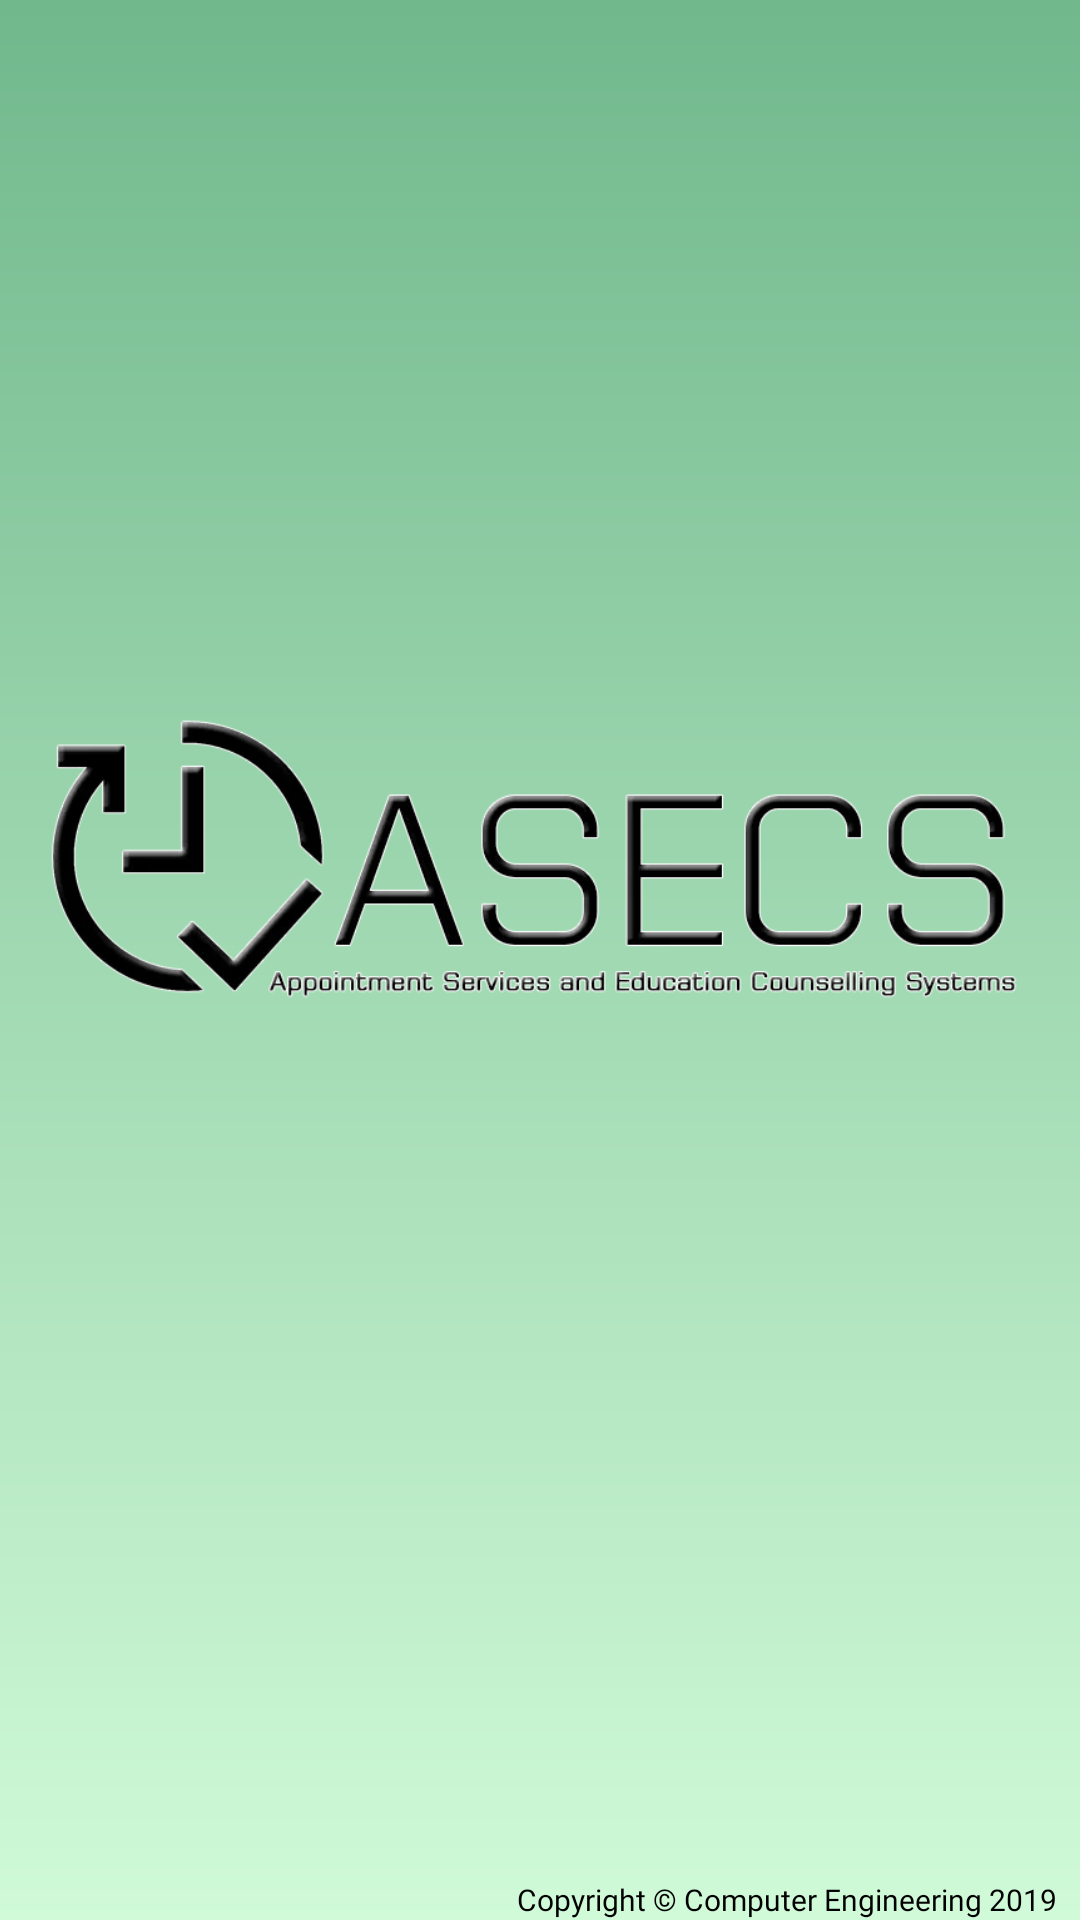

The Android layout XML behind this screen, and the referenced resources:
<!-- AndroidManifest.xml: application theme AppTheme -->
<!-- res/layout/activity_splashpage.xml -->
<?xml version="1.0" encoding="utf-8"?>

<android.support.constraint.ConstraintLayout xmlns:android="http://schemas.android.com/apk/res/android"
    xmlns:app="http://schemas.android.com/apk/res-auto"
    xmlns:tools="http://schemas.android.com/tools"
    android:layout_width="match_parent"
    android:layout_height="match_parent"
    android:background="@drawable/backgroundcolor">

    <ImageView
        android:id="@+id/imsplash"
        android:layout_width="0dp"
        android:layout_height="0dp"
        android:layout_marginStart="8dp"
        android:layout_marginLeft="8dp"
        android:layout_marginTop="8dp"
        android:layout_marginEnd="8dp"
        android:layout_marginRight="8dp"
        android:layout_marginBottom="8dp"
        android:contentDescription="TODO"
        app:layout_constraintBottom_toBottomOf="parent"
        app:layout_constraintEnd_toEndOf="parent"
        app:layout_constraintHeight_percent="0.5"
        app:layout_constraintHorizontal_bias="0.404"
        app:layout_constraintStart_toStartOf="parent"
        app:layout_constraintTop_toTopOf="parent"
        app:layout_constraintVertical_bias="0.389"
        app:layout_constraintWidth_percent="0.9"
        app:srcCompat="@drawable/applogo" />

    <TextView
        android:id="@+id/text1"
        android:layout_width="wrap_content"
        android:layout_height="wrap_content"
        android:layout_marginStart="8dp"
        android:layout_marginLeft="8dp"
        android:layout_marginTop="8dp"
        android:layout_marginEnd="8dp"
        android:layout_marginRight="8dp"
        android:fontFamily="@font/modern"
        android:gravity="center"
        android:text="Copyright © Computer Engineering 2019"
        android:textColor="#000000"
        android:textSize="10dp"
        app:layout_constraintBottom_toBottomOf="parent"
        app:layout_constraintEnd_toEndOf="parent"
        app:layout_constraintHorizontal_bias="1.0"
        app:layout_constraintStart_toStartOf="parent"
        app:layout_constraintTop_toBottomOf="@+id/imsplash"
        app:layout_constraintVertical_bias="1.0" />
</android.support.constraint.ConstraintLayout>
<!-- resources referenced by this layout -->
<resources>
  <!-- drawable applogo: webp bitmap (drawable, 23656 bytes) -->
  <!-- drawable backgroundcolor (drawable) -->
  <?xml version="1.0" encoding="utf-8"?>
  
  <shape xmlns:android="http://schemas.android.com/apk/res/android">
  
      <gradient
          android:startColor="#71B88D"
          android:endColor="#D0FAD8"
          android:angle="270"
          />
  
  </shape>
  <style name="AppTheme" parent="Theme.AppCompat.Light.NoActionBar">
          
          <item name="colorPrimary">@color/colorPrimary</item>
          <item name="colorPrimaryDark">@color/colorPrimaryDark</item>
          <item name="colorAccent">@color/colorAccent</item>
      </style>
  <color name="colorPrimary">#387262</color>
  <color name="colorPrimaryDark">#00574B</color>
  <color name="colorAccent">#387262</color>
</resources>
